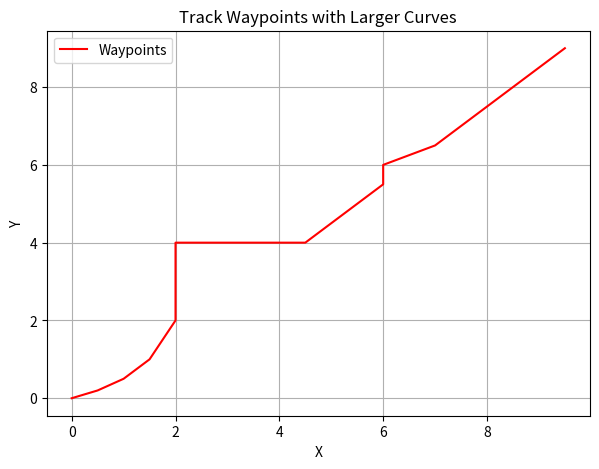

Reproduce this figure in Python.
import matplotlib.pyplot as plt
import numpy as np

# Manually inserted waypoints resembling a track with larger curves
waypoints = [
        (0, 0),
        (0.5, 0.2), 
        (1, 0.5),
        (1.5, 1), 
        (2, 2), 
        (2,4),(3.5, 4),(4,4),
        # (3, 2.5),
        # (4, 3.5), 
        (4.5, 4), 
        (5, 4.5),   # Curve start
        (6, 5.5),   # Curve end
        (6,6), 
        (7, 6.5),   # Curve start
        (8, 7.5),   # Curve end
        (9, 8.5),
        (9.5, 9)
        ]
# [
#     (0, 0),
#     (0.5, 0.2), 
#     (1, 0.5),
#     (1.5, 1), 
#     (2, 2), 
#     (2,4),(4,4),(6,6), 
#     # (3, 2.5),
#     # (3.5, 3), 
#     # (4, 3.5), 
#     # (4.5, 4), 
#     # (5, 4.5),   # Curve start
#     # (6, 5.5),   # Curve end
#     (7, 6.5),   # Curve start
#     (8, 7.5),   # Curve end
#     (9, 8.5),
#     (9.5, 9)
# ]
# [(0, 0), (0.5,1),(1.5, 2.5), (2.5, 4), (3.75, 5.5),  (5, 6.5), (6.5, 7), (8, 8), (9, 9)] 
# [ 
#             (0, 0),
#             (0.1, 0.05),
#             (0.2, 0.1),
#             (0.3, 0.15),
#             (0.4, 0.2),
#             (0.5, 0.25),
#             (0.5, 1),
#             (0.6, 1.2),
#             (0.7, 1.4),
#             (0.8, 1.6),
#             (0.9, 1.8),
#             (1, 2),
#             (1.05, 2.05),
#             (1.1, 2.1),
#             (1.15, 2.15),
#             (1.2, 2.2),
#             (1.25, 2.25),
#             (1.3, 2.3),
#             (1.35, 2.35),
#             (1.4, 2.4),
#             (1.45, 2.45),
#             (1.5, 2.5),
#             (1.55, 2.55),
#             (1.6, 2.6),
#             (1.65, 2.65),
#             (1.7, 2.7),
#             (1.75, 2.75),
#             (1.8, 2.8),
#             (1.85, 2.85),
#             (1.9, 2.9),
#             (1.95, 2.95),
#             (2, 3),
#             (2.05, 3.05),
#             (2.1, 3.1),
#             (2.15, 3.15),
#             (2.2, 3.2),
#             (2.25, 3.25),
#             (2.3, 3.3),
#             (2.35, 3.35),
#             (2.4, 3.4),
#             (2.45, 3.45),
#             (2.5, 3.5),
#             (2.55, 3.55),
#             (2.6, 3.6),
#             (2.65, 3.65),
#             (2.7, 3.7),
#             (2.75, 3.75),
#             (2.8, 3.8),
#             (2.85, 3.85),
#             (2.9, 3.9),
#             (2.95, 3.95),
#             (3, 4),
#             (3.05, 4.05),
#             (3.1, 4.1),
#             (3.15, 4.15),
#             (3.2, 4.2),
#             (3.25, 4.25),
#             (3.3, 4.3),
#             (3.35, 4.35),
#             (3.4, 4.4),
#             (3.45, 4.45),
#             (3.5, 4.5),
#             (3.55, 4.55),
#             (3.6, 4.6),
#             (3.65, 4.65),
#             (3.7, 4.7),
#             (3.75, 4.75),
#             (3.8, 4.8),
#             (3.85, 4.85),
#             (3.9, 4.9),
#             (3.95, 4.95),
#             (4, 5),
#             (4.05, 5.05),
#             (4.1, 5.1),
#             (4.15, 5.15),
#             (4.2, 5.2),
#             (4.25, 5.25),
#             (4.3, 5.3),
#             (4.35, 5.35),
#             (4.4, 5.4),
#             (4.45, 5.45),
#             (4.5, 5.5),
#             (4.55, 5.55),
#             (4.6, 5.6),
#             (4.65, 5.65),
#             (4.7, 5.7),
#             (4.75, 5.75),
#             (4.8, 5.8),
#             (4.85, 5.85),
#             (4.9, 5.9),
#             (4.95, 5.95),
#             (5, 6),
#             (5.05, 6.05),
#             (5.1, 6.1),
#             (5.15, 6.15),
#             (5.2, 6.2),
#             (5.25, 6.25),
#             (5.3, 6.3),
#             (5.35, 6.35),
#             (5.4, 6.4),
#             (5.45, 6.45),
#             (5.5, 6.5),
#             (5.55, 6.55),
#             (5.6, 6.6),
#             (5.65, 6.65),
#             (5.7, 6.7),
#             (5.75, 6.75),
#             (5.8, 6.8),
#             (5.85, 6.85),
#             (5.9, 6.9),
#             (5.95, 6.95),
#             (6, 7),
#             (6.05, 7.05),
#             (6.1, 7.1),
#             (6.15, 7.15),
#             (6.2, 7.2),
#             (6.25, 7.25),
#             (6.3, 7.3),
#             (6.35, 7.35),
#             (6.4, 7.4),
#             (6.45, 7.45),
#             (6.5, 7.5),
#             (6.55, 7.55),
#             (6.6, 7.6),
#             (6.65, 7.65),
#             (6.7, 7.7),
#             (6.75, 7.75),
#             (6.8, 7.8),
#             (6.85, 7.85),
#             (6.9, 7.9),
#             (6.95, 7.95),
#             (7, 8),
#             (7.05, 8.05),
#             (7.1, 8.1),
#             (7.15, 8.15),
#             (7.2, 8.2),
#             (7.25, 8.25),
#             (7.3, 8.3),
#             (7.35, 8.35),
#             (7.4, 8.4),
#             (7.45, 8.45),
#             (7.5, 8.5),
#             (7.55, 8.55),
#             (7.6, 8.6),
#             (7.65, 8.65),
#             (7.7, 8.7),
#             (7.75, 8.75),
#             (7.8, 8.8),
#             (7.85, 8.85),
#             (7.9, 8.9),
#             (7.95, 8.95),
#             (8, 9),
#             (8.05, 9.05),
#             (8.1, 9.1),
#             (8.15, 9.15),
#             (8.2, 9.2),
#             (8.25, 9.25),
#             (8.3, 9.3),
#             (8.35, 9.35),
#             (8.4, 9.4),
#             (8.45, 9.45),
#             (8.5, 9.5),
#             (8.55, 9.55),
#             (8.6, 9.6),
#             (8.65, 9.65),
#             (8.7, 9.7),
#             (8.75, 9.75),
#             (8.8, 9.8),
#             (8.85, 9.85),
#             (8.9, 9.9),
#             (8.95, 9.95),
#             (9, 9)
#         ]


# Extract x and y coordinates of waypoints
x_coords = [point[0] for point in waypoints]
y_coords = [point[1] for point in waypoints]

# Plot waypoints
plt.figure(figsize=(7, 5))
plt.plot(x_coords, y_coords, 'r', label='Waypoints')

plt.xlabel('X')
plt.ylabel('Y')
plt.title('Track Waypoints with Larger Curves')
plt.grid(True)
plt.legend()
plt.show()
